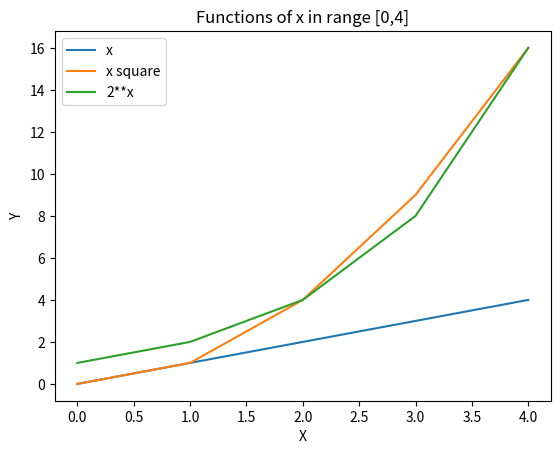

Source code (Python):
# This program will display a plot of the functions x, x*x and 2**x, in the range[0,4]



import matplotlib.pyplot as plt #import matplotlib
import numpy as np #import Numpy for maths and working with arrays

x = np.linspace(0,4,5) #set the min(0) and max(4) values for the x axis, and the number(5) of equally spaced samples.
#I chose to connect to points for x = 0, x = 1, x = 2, x = 3 and x = 4.

y1 = x #these are the 3 functions that will be plotted.
y2 = x**2
y3 = 2**x

plt.plot(y1, label="x") #plot y1 and label it "x"
plt.plot(y2, label="x square") #plot y2 and label it "x square"
plt.plot(y3, label="2**x") #plot y2 and label it "2**x"
    
plt.xlabel("X") #label the X-axis "X"
plt.ylabel("Y") #label the Y-axis "Y"
    
plt.title("Functions of x in range [0,4]") #give the plot a title

plt.legend() #show the labels above the plot, so it is clear what each of the coloured lines represent.

plt.show() #show the plot
